Labelled photos from "ada_project_2023", an image-classification folder in Jmat0/ada_project_2023. The possible labels are: Audemars Piguet, Blancpain, Breguet, Breitling, Bulgari, Cartier, Certina, Chopard, Girard-Perregaux, Hublot, IWC, Jaeger-LeCoultre, Montblanc, Omega, Panerai, Patek Philippe, Rolex, TAG Heuer, Tissot, Zenith.

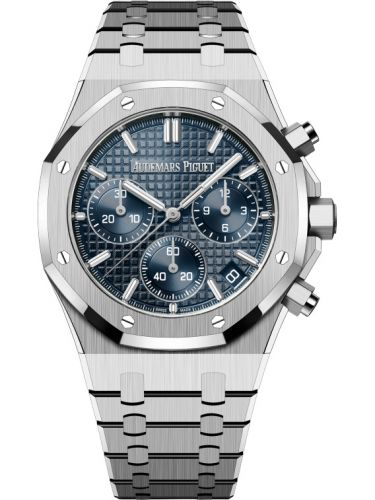
Label: Audemars Piguet

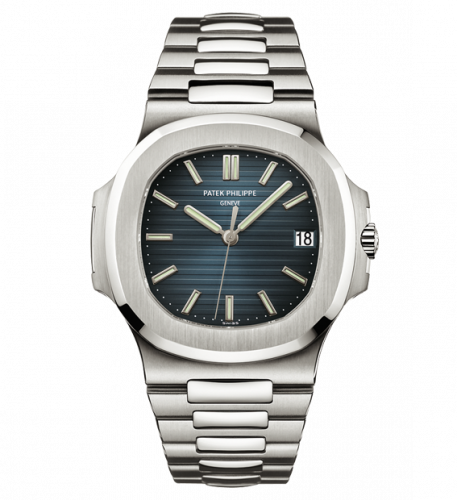
Label: Patek Philippe

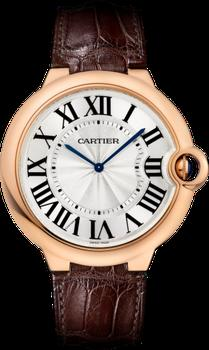
Label: Cartier

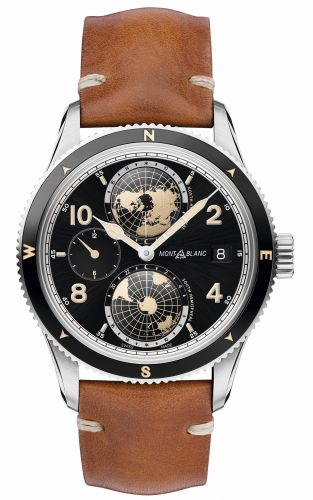
Label: Montblanc

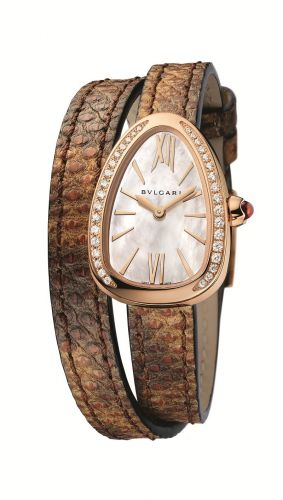
Label: Bulgari

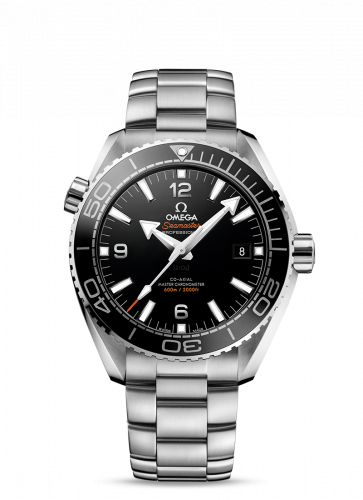
Label: Omega
